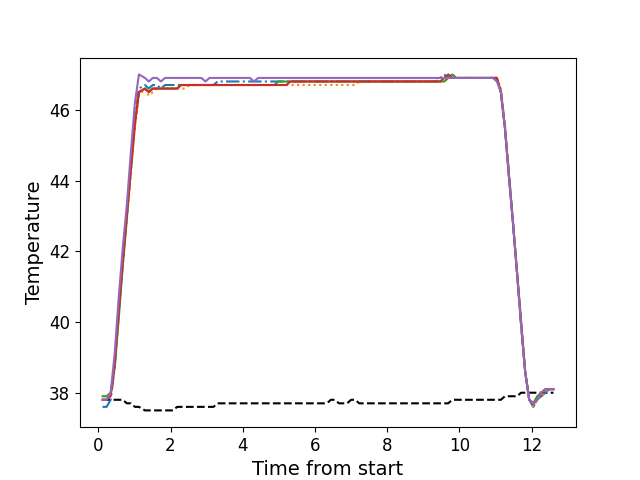

The file beside this chart, header and first rows:
, times, neutral, z1, z2, z3, z4, z5
0, 0.1166, 37.8, 37.6, 37.8, 37.9, 37.8, 37.8
1, 0.2282, 37.8, 37.6, 37.8, 37.9, 37.8, 37.8
2, 0.3409, 37.8, 37.8, 38.0, 38.0, 37.9, 38.0
3, 0.4525, 37.8, 38.7, 38.8, 38.7, 38.8, 39.1
4, 0.5652, 37.8, 40.3, 40.2, 40.1, 40.3, 40.7
5, 0.6768, 37.8, 41.7, 41.6, 41.6, 41.7, 42.1
6, 0.7884, 37.7, 43.0, 42.9, 42.9, 43.0, 43.3
7, 0.901, 37.7, 44.4, 44.2, 44.3, 44.3, 44.8
8, 1.013, 37.6, 45.8, 45.5, 45.6, 45.6, 46.2
9, 1.125, 37.6, 46.6, 46.4, 46.5, 46.5, 47.0
10, 1.29, 37.5, 46.7, 46.6, 46.6, 46.6, 46.9
11, 1.397, 37.5, 46.6, 46.4, 46.5, 46.5, 46.8
12, 1.51, 37.5, 46.7, 46.5, 46.6, 46.6, 46.9
13, 1.621, 37.5, 46.7, 46.6, 46.6, 46.6, 46.9
14, 1.734, 37.5, 46.6, 46.6, 46.6, 46.6, 46.8
15, 1.845, 37.5, 46.7, 46.6, 46.6, 46.6, 46.9
16, 1.958, 37.5, 46.7, 46.6, 46.6, 46.6, 46.9
17, 2.07, 37.5, 46.7, 46.6, 46.6, 46.6, 46.9
18, 2.181, 37.6, 46.7, 46.6, 46.6, 46.6, 46.9
19, 2.294, 37.6, 46.7, 46.6, 46.7, 46.7, 46.9
20, 2.405, 37.6, 46.7, 46.6, 46.7, 46.7, 46.9
21, 2.518, 37.6, 46.7, 46.7, 46.7, 46.7, 46.9
22, 2.63, 37.6, 46.7, 46.7, 46.7, 46.7, 46.9
23, 2.742, 37.6, 46.7, 46.7, 46.7, 46.7, 46.9
24, 2.855, 37.6, 46.7, 46.7, 46.7, 46.7, 46.9
25, 2.966, 37.6, 46.7, 46.7, 46.7, 46.7, 46.8
26, 3.079, 37.6, 46.7, 46.7, 46.7, 46.7, 46.9
27, 3.191, 37.6, 46.7, 46.7, 46.7, 46.7, 46.9
28, 3.302, 37.7, 46.8, 46.7, 46.7, 46.7, 46.9
29, 3.414, 37.7, 46.8, 46.7, 46.7, 46.7, 46.9
30, 3.527, 37.7, 46.8, 46.7, 46.7, 46.7, 46.9
31, 3.639, 37.7, 46.8, 46.7, 46.7, 46.7, 46.9
32, 3.751, 37.7, 46.8, 46.7, 46.7, 46.7, 46.9
33, 3.863, 37.7, 46.8, 46.7, 46.7, 46.7, 46.9
34, 3.975, 37.7, 46.8, 46.7, 46.7, 46.7, 46.9
35, 4.087, 37.7, 46.8, 46.7, 46.7, 46.7, 46.9
36, 4.199, 37.7, 46.8, 46.7, 46.7, 46.7, 46.9
37, 4.311, 37.7, 46.8, 46.7, 46.7, 46.7, 46.8
38, 4.423, 37.7, 46.8, 46.7, 46.7, 46.7, 46.9
39, 4.536, 37.7, 46.8, 46.7, 46.7, 46.7, 46.9
40, 4.647, 37.7, 46.8, 46.7, 46.7, 46.7, 46.9
41, 4.76, 37.7, 46.8, 46.7, 46.7, 46.7, 46.9
42, 4.871, 37.7, 46.8, 46.7, 46.7, 46.7, 46.9
43, 4.984, 37.7, 46.8, 46.7, 46.8, 46.7, 46.9
44, 5.096, 37.7, 46.8, 46.7, 46.8, 46.7, 46.9
45, 5.208, 37.7, 46.8, 46.7, 46.8, 46.7, 46.9
46, 5.319, 37.7, 46.8, 46.7, 46.8, 46.8, 46.9
47, 5.432, 37.7, 46.8, 46.7, 46.8, 46.8, 46.9
48, 5.544, 37.7, 46.8, 46.7, 46.8, 46.8, 46.9
49, 5.656, 37.7, 46.8, 46.7, 46.8, 46.8, 46.9
50, 5.768, 37.7, 46.8, 46.7, 46.8, 46.8, 46.9
51, 5.88, 37.7, 46.8, 46.7, 46.8, 46.8, 46.9
52, 5.992, 37.7, 46.8, 46.7, 46.8, 46.8, 46.9
53, 6.104, 37.7, 46.8, 46.7, 46.8, 46.8, 46.9
54, 6.217, 37.7, 46.8, 46.7, 46.8, 46.8, 46.9
55, 6.328, 37.7, 46.8, 46.7, 46.8, 46.8, 46.9
56, 6.441, 37.8, 46.8, 46.7, 46.8, 46.8, 46.9
57, 6.553, 37.8, 46.8, 46.7, 46.8, 46.8, 46.9
58, 6.664, 37.7, 46.8, 46.7, 46.8, 46.8, 46.9
59, 6.777, 37.7, 46.8, 46.7, 46.8, 46.8, 46.9
... 52 more rows
